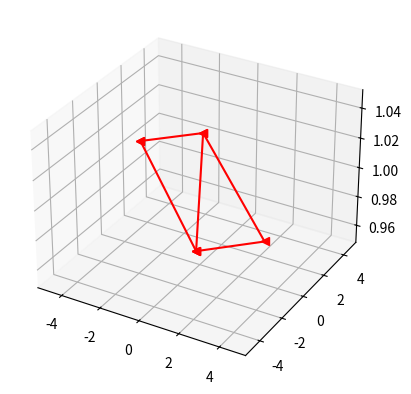

Python code for this plot:
import numpy as np
import matplotlib.pyplot as plt
import matplotlib
import matplotlib.lines as mlines
import math
import random

plt.figure().add_subplot(projection="3d")    
    
def rotate(P, angle):
    P = (P[0]*math.cos(math.radians(angle)) - P[1]*math.sin(math.radians(angle)), P[0]*math.sin(math.radians(angle)) + P[1]*math.cos(math.radians(angle)), P[2])
    return P
    
class Rectangle:
    def __init__(self, origin, size, angle = 0, mode="xy") -> None:
        assert mode in ["xy", "xz", "yz"]
        self.origin = origin
        self.size = size
        self.angle = angle   
               
        dx = size[0]/2
        dy = size[1]/2
        dz = size[2]/2
    
        if mode == "xy":
            p0 = (origin[0] - dx, origin[1] - dy, origin[2])
            p1 = (origin[0] + dx, origin[1] - dy, origin[2])
            p2 = (origin[0] + dx, origin[1] + dy, origin[2])
            p3 = (origin[0] - dx, origin[1] + dy, origin[2])
        elif mode == "xz":
            p0 = (origin[0] - dx, origin[1], origin[2] - dz)
            p1 = (origin[0] + dx, origin[1], origin[2] - dz)
            p2 = (origin[0] + dx, origin[1], origin[2] + dz)
            p3 = (origin[0] - dx, origin[1], origin[2] + dz)
        elif mode == "yz":
            p0 = (origin[0], origin[1] - dy, origin[2] - dz)
            p1 = (origin[0], origin[1] - dy, origin[2] + dz)
            p2 = (origin[0], origin[1] + dy, origin[2] + dz)
            p3 = (origin[0], origin[1] + dy, origin[2] - dz)
    
        self.vertexes = [p0, p1, p2, p3]
        self.children = []
        
        if self.angle != 0:
            self.rotate(angle=self.angle)
        
        self.triangles = [0, 1, 2,     0, 2, 3]
        
        
    
    def rotate(self, center = None, angle = 0):
        
        if center is None:
            center = self.origin        
        p0, p1, p2, p3 = self.vertexes    
            
        ############## center
        p0 = (p0[0] - center[0], p0[1] - center[1], p0[2] )
        p1 = (p1[0] - center[0], p1[1] - center[1], p1[2] )
        p2 = (p2[0] - center[0], p2[1] - center[1], p2[2] )
        p3 = (p3[0] - center[0], p3[1] - center[1], p3[2] )   
        #####################
        
        p0 = rotate(p0, angle)
        p1 = rotate(p1, angle)
        p2 = rotate(p2, angle)
        p3 = rotate(p3, angle)
        
        ############## decenter  
        p0 = (p0[0] + center[0], p0[1] + center[1], p0[2] )
        p1 = (p1[0] + center[0], p1[1] + center[1], p1[2] )
        p2 = (p2[0] + center[0], p2[1] + center[1], p2[2] )
        p3 = (p3[0] + center[0], p3[1] + center[1], p3[2] )    
        #######################
        self.vertexes = [p0, p1, p2, p3]
        
        for c in self.children:
            c.rotate(center=center, angle=angle)
        
        return self
        
    def draw(self):
        for c in self.children:
            c.draw()          
            
        self._mesh()
        
    def _mesh(self):
        colors = []
        for k, v in matplotlib.colors.cnames.items():
            colors.append(v)
            
        for idx in range(0, len(self.triangles), 3):
            tmp_triangles = self.triangles[idx:idx+3]
            randint = random.randint(0, len(colors))
            plt.plot([self.vertexes[idx][0] for idx in tmp_triangles],
                     [self.vertexes[idx][1] for idx in tmp_triangles],
                     [self.vertexes[idx][2] for idx in tmp_triangles], 
                     marker='<', color="red")
        
        plt.plot([self.vertexes[0][0], self.vertexes[-1][0]], [self.vertexes[0][1], self.vertexes[-1][1]], [self.vertexes[0][2], self.vertexes[-1][2]], marker='<', color="red")     
    
    def attach(self, child):
        self.children.append(child)   
        
class Cuboid:
    def __init__(self, origin, size, angle = 0) -> None:
        self.origin = origin
        self.size = size
        self.angle = angle
        
        dx = size[0]
        dy = size[1]
        dz = size[2]
        
        self.rotation_center = (self.origin[0], self.origin[1])
        self.children = []        
        #top
        self.children.append(Rectangle(origin=(0, 0, 1), size=(3, 10, 0), mode="xy"))
        #self.children.append(Rectangle(origin=(self.origin[0], self.origin[1], self.origin[2] + dz/2), size=(dx, dy, 0), mode="xy"))
        #bottom
        # self.children.append(Rectangle(origin=(self.origin[0], self.origin[1], self.origin[2] - dz/2), size=(dx, dy, 0), mode="xy"))
        # #front
        # self.children.append(Rectangle(origin=(self.origin[0], self.origin[1] + dy/2, self.origin[2]), size=(dx, 0, dz), mode="xz"))
        # #back
        # self.children.append(Rectangle(origin=(self.origin[0], self.origin[1] - dy/2, self.origin[2]), size=(dx, 0, dz), mode="xz"))
        # #right
        # self.children.append(Rectangle(origin=(self.origin[0] + dx/2, self.origin[1], self.origin[2]), size=(0, dy, dz), mode="yz"))        
        # #left
        # self.children.append(Rectangle(origin=(self.origin[0] - dx/2, self.origin[1], self.origin[2]), size=(0, dy, dz), mode="yz"))
        
    def draw(self):
        for c in self.children:
            c.draw()
            
    def rotate(self, center = None, angle = 0):        
        if center is None:
            center = self.rotation_center
        for c in self.children:
            c.rotate(angle=angle)        
        
    

# r1 = Rectangle(origin=(0, 0, 1), size=(1, 1, 0), mode="xy")#.rotate(angle=45)
# #r2 = Rectangle(origin=(0, 0, 0), size=(10, 10, 0), mode="xy").rotate(angle=45)
# r1.rotate(angle=45)
# r1.draw()
# #r2.draw()
# plt.show()

c = Cuboid(origin=(0, 0, 0), size=(0.3, 10, 2))
c.rotate(angle=45)
c.draw()
plt.show()   



    




